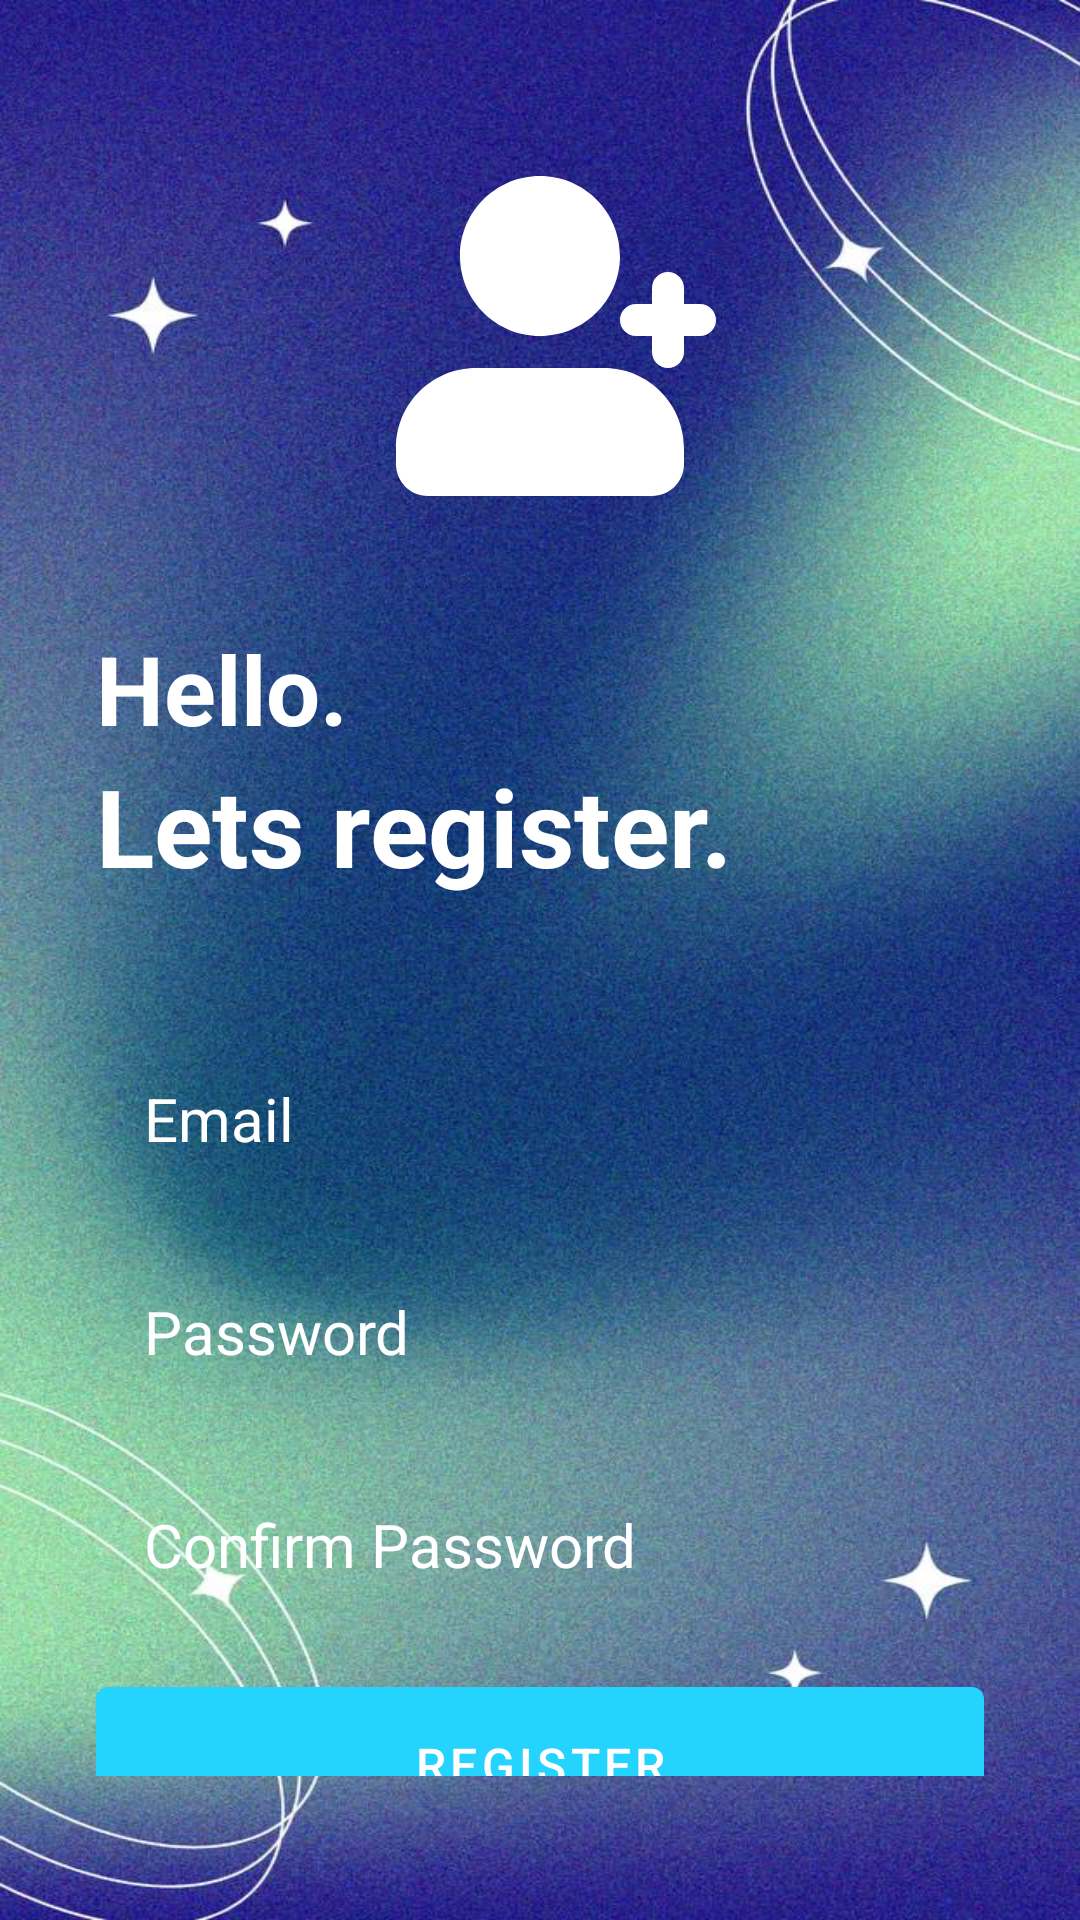

Layout XML and referenced resources for this Android screen:
<!-- AndroidManifest.xml: application theme Theme.QuickNotes -->
<!-- res/layout/activity_creat_account.xml -->
<?xml version="1.0" encoding="utf-8"?>
<RelativeLayout xmlns:android="http://schemas.android.com/apk/res/android"
    xmlns:app="http://schemas.android.com/apk/res-auto"
    xmlns:tools="http://schemas.android.com/tools"
    android:layout_width="match_parent"
    android:layout_height="match_parent"
    tools:context=".CreatAccountActivity"
    android:background="@drawable/background01">

    <RelativeLayout
        android:layout_width="match_parent"
        android:layout_height="match_parent"
        android:layout_marginVertical="16dp"
        android:layout_marginHorizontal="32dp">


        <ImageView
            android:layout_width="128dp"
            android:layout_height="128dp"
            android:layout_centerHorizontal="true"
            android:layout_marginVertical="32dp"
            android:id="@+id/sign_up_icon"
            app:tint="@color/white"
            android:src="@drawable/sign_up"/>

        <LinearLayout
            android:layout_width="match_parent"
            android:layout_height="wrap_content"
            android:layout_below="@id/sign_up_icon"
            android:id="@+id/hello_text"
            android:orientation="vertical">

            <TextView
                android:layout_width="match_parent"
                android:layout_height="wrap_content"
                android:text="@string/Hello"
                android:textStyle="bold"
                android:textSize="32sp"
                android:textColor="@color/white"/>

            <TextView
                android:layout_width="match_parent"
                android:layout_height="wrap_content"
                android:text="@string/Register"
                android:textStyle="bold"
                android:textSize="36sp"
                android:textColor="@color/white"/>

        </LinearLayout>

        <LinearLayout
            android:layout_width="match_parent"
            android:layout_height="wrap_content"
            android:id="@+id/form_layout"
            android:layout_below="@id/hello_text"
            android:layout_marginVertical="32dp"
            android:orientation="vertical">

            <EditText
                android:layout_width="match_parent"
                android:layout_height="wrap_content"
                android:id="@+id/email_edit_text"
                android:inputType="textEmailAddress"
                android:hint="Email"
                android:textSize="20sp"
                android:background="@drawable/rounded_corner"
                android:padding="16dp"
                android:layout_marginTop="12dp"
                android:textColorHint="@color/white"
                android:textColor="@color/white"/>
            <EditText
                android:layout_width="match_parent"
                android:layout_height="wrap_content"
                android:id="@+id/password_edit_text"
                android:inputType="textPassword"
                android:hint="@string/Password"
                android:textSize="20sp"
                android:background="@drawable/rounded_corner"
                android:padding="16dp"
                android:layout_marginTop="12dp"
                android:textColorHint="@color/white"
                android:textColor="@color/white"/>

            <EditText
                android:layout_width="match_parent"
                android:layout_height="wrap_content"
                android:id="@+id/confirm_password_edit_text"
                android:inputType="textPassword"
                android:hint="@string/ConfirmPassword"
                android:textSize="20sp"
                android:background="@drawable/rounded_corner"
                android:padding="16dp"
                android:layout_marginTop="12dp"
                android:textColorHint="@color/white"
                android:textColor="@color/white"/>

            <com.google.android.material.button.MaterialButton
                android:layout_width="match_parent"
                android:id="@+id/create_account_btn"
                android:layout_height="64dp"
                android:text="@string/Registerbutton"
                android:layout_marginTop="12dp"
                android:textSize="16sp"
                />

            <ProgressBar
                android:layout_width="24dp"
                android:layout_height="64dp"
                android:id="@+id/progress_bar"
                android:layout_gravity="center"
                android:visibility="gone"
                android:layout_marginTop="12dp"/>

        </LinearLayout>

        <LinearLayout
            android:layout_width="match_parent"
            android:layout_height="wrap_content"
            android:layout_below="@id/form_layout"
            android:orientation="vertical"
            android:gravity="center">

            <TextView
                android:layout_width="wrap_content"
                android:layout_height="wrap_content"
                android:text="@string/AlreadyHaveAccount"
                android:layout_gravity="center"/>
            <TextView
                android:layout_width="wrap_content"
                android:layout_height="wrap_content"
                android:textStyle="bold"
                android:id="@+id/login_text_view_btn"
                android:text="@string/LoginText"/>

        </LinearLayout>

    </RelativeLayout>

</RelativeLayout>
<!-- resources referenced by this layout -->
<resources>
  <color name="white">#FFFFFFFF</color>
  <!-- drawable background01: jpg bitmap (drawable, 135471 bytes) -->
  <!-- drawable sign_up (drawable) -->
  <vector xmlns:android="http://schemas.android.com/apk/res/android"
      android:width="800dp"
      android:height="800dp"
      android:viewportWidth="24"
      android:viewportHeight="24">
    <path
        android:pathData="M16,14C18.761,14 21,16.239 21,19L21,20C21,21.105 20.105,22 19,22L5,22C3.895,22 3,21.105 3,20L3,19C3,16.239 5.239,14 8,14L16,14ZM20,8C20.552,8 21,8.448 21,9L21,10L22,10C22.552,10 23,10.448 23,11C23,11.552 22.552,12 22,12L21,12L21,13C21,13.552 20.552,14 20,14C19.448,14 19,13.552 19,13L19,12L18,12C17.448,12 17,11.552 17,11C17,10.448 17.448,10 18,10L19,10L19,9C19,8.448 19.448,8 20,8ZM12,2C14.761,2 17,4.239 17,7C17,9.761 14.761,12 12,12C9.239,12 7,9.761 7,7C7,4.239 9.239,2 12,2Z"
        android:strokeWidth="1"
        android:fillColor="#09244B"
        android:fillType="nonZero"
        android:strokeColor="#00000000"/>
  </vector>
  <string name="AlreadyHaveAccount">Already Have an Account?</string>
  <string name="ConfirmPassword">Confirm Password</string>
  <string name="Hello">Hello.</string>
  <string name="LoginText">LOG IN</string>
  <string name="Password">Password</string>
  <string name="Register">Lets register.</string>
  <string name="Registerbutton">REGISTER</string>
  <style name="Theme.QuickNotes" parent="Theme.MaterialComponents.DayNight.NoActionBar">
      
      <item name="colorPrimary">@color/my_primary</item>
      <item name="colorPrimaryVariant">@color/my_primary</item>
      <item name="colorOnPrimary">@color/white</item>
      
      <item name="colorSecondary">@color/teal_200</item>
      <item name="colorSecondaryVariant">@color/teal_700</item>
      <item name="colorOnSecondary">@color/black</item>
      
      <item name="android:statusBarColor" tools:targetApi="l">@color/my_primary</item>
      
  </style>
  <color name="my_primary">#FF24D3FE</color>
  <color name="teal_200">#FF03DAC5</color>
  <color name="teal_700">#FF018786</color>
  <color name="black">#FF000000</color>
</resources>
